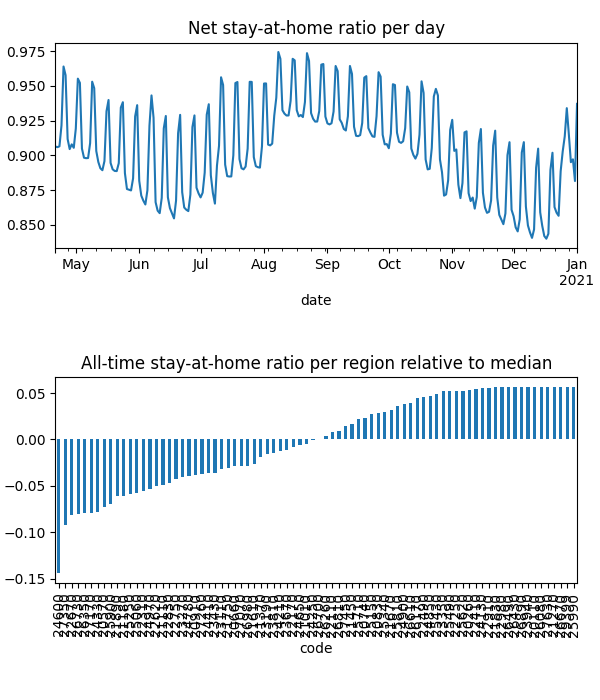

The table this chart was drawn from, first rows:
date, code, km, stay, weight, visit
2020-04-21, 20110, , 1.0, 5.739920276291715e-06, 0.0
2020-04-21, 20260, , 1.0, 6.048280582800968e-06, 0.0
2020-04-21, 20570, 5.117, 0.877, 7.747012153587902e-05, 0.0004959
2020-04-21, 20660, 7.016, 0.9166, 6.366079587829365e-05, 0.01662
2020-04-21, 20740, 3.821, 0.9684, 1.9742286819959535e-05, 0.0
2020-04-21, 20830, 4.958, 0.9714, 2.9453508233236716e-05, 0.0002999
2020-04-21, 20910, 7.331, 0.9163, 4.5695829250542754e-05, 0.01525
2020-04-21, 21010, 5.474, 0.9226, 6.429208637843343e-06, 0.0
2020-04-21, 21110, 6.232, 0.9092, 9.091544031652951e-05, 0.02821
2020-04-21, 21180, 8.293, 0.8754, 0.000163, 0.05193
2020-04-21, 21270, , 1.0, 2.7521885497118663e-06, 0.0
2020-04-21, 21370, 4.214, 0.9314, 1.9654114246334742e-05, 3.184247945181067e-05
2020-04-21, 21450, 10.76, 0.9579, 7.779935003670736e-05, 0.008501
2020-04-21, 21610, 8.874, 0.9155, 0.0002542, 0.05014
2020-04-21, 21670, 3.901, 0.969, 6.857025469203483e-06, 0.0
2020-04-21, 21750, 3.833, 0.9031, 1.0345054732075534e-05, 0.0
2020-04-21, 21830, 3.838, 0.9917, 5.625005476056935e-06, 0.0
2020-04-21, 21890, 6.549, 0.8906, 9.569763210211505e-05, 0.03429
2020-04-21, 22110, 5.4, 0.947, 2.5265247566897046e-05, 0.0
2020-04-21, 22170, 7.612, 0.9296, 9.778165016465576e-05, 0.01236
2020-04-21, 22250, , 1.0, 4.445951116010693e-06, 0.0
2020-04-21, 22310, 6.628, 0.9012, 9.03689807464469e-05, 0.0327
2020-04-21, 22410, 5.42, 0.9908, 8.198852652024996e-06, 0.0
2020-04-21, 22490, 5.442, 0.9913, 1.0172663903784135e-05, 0.0006497
2020-04-21, 22620, 5.057, 0.9038, 7.994943368498006e-05, 0.0
2020-04-21, 22670, 8.595, 0.8463, 0.0001534, 0.06323
2020-04-21, 22750, 6.239, 0.9106, 0.0001645, 0.0001928
2020-04-21, 22830, 5.162, 0.8947, 4.730372030551814e-05, 4.653900842956944e-05
2020-04-21, 22910, , 1.0, 6.005556746310971e-06, 0.0
2020-04-21, 22980, , 1.0, 2.0524184597458085e-06, 0.0
2020-04-21, 23110, 9.095, 0.8836, 4.947933553832816e-05, 0.01862
2020-04-21, 23190, 3.989, 0.928, 1.2372223755585454e-05, 0.0
2020-04-21, 23270, 8.13, 0.8923, 0.0001836, 0.04024
2020-04-21, 23350, 3.953, 0.993, 7.995651557096645e-06, 0.0
2020-04-21, 23430, 7.704, 0.8986, 9.283628452388e-05, 0.02956
2020-04-21, 23670, 6.453, 0.928, 9.404455313987018e-05, 0.02013
2020-04-21, 23810, 7.437, 0.9254, 5.4895876627194496e-05, 0.0003756
2020-04-21, 23940, , 1.0, 1.9009218423304766e-06, 0.0
2020-04-21, 24130, 3.989, 0.9954, 2.149049134010287e-05, 0.0002293
2020-04-21, 24210, 6.854, 0.936, 6.669406719549977e-05, 0.01363
2020-04-21, 24250, 3.9, 0.9228, 3.5991891618205544e-06, 0.0
2020-04-21, 24330, 7.698, 0.8646, 6.17083401814374e-05, 0.03085
2020-04-21, 24410, 6.193, 0.9054, 6.489338255271248e-05, 0.01814
2020-04-21, 24600, 12.88, 0.8112, 0.0001939, 0.1406
2020-04-21, 24650, 10.65, 0.9331, 0.000123, 0.02327
2020-04-21, 24780, 4.931, 0.9085, 4.5679153547003e-05, 0.0
2020-04-21, 24850, 7.558, 0.9831, 2.9001161208124926e-05, 0.0
2020-04-21, 24900, 3.955, 0.9783, 1.3735527019975442e-05, 0.0001607
2020-04-21, 24970, 8.891, 0.8918, 0.0001148, 0.03816
2020-04-21, 25060, 6.425, 0.8994, 7.854470645879648e-05, 0.027
2020-04-21, 25150, 10.4, 0.9737, 1.9202712962668477e-05, 0.0009321
2020-04-21, 25250, 6.564, 0.893, 0.0001076, 0.03984
2020-04-21, 25340, 6.676, 0.9708, 8.624262257504149e-05, 0.002452
2020-04-21, 25430, 3.9, 0.9888, 7.095560885908963e-06, 0.0
2020-04-21, 25490, 5.424, 0.9959, 4.026335471229082e-06, 0.0003377
2020-04-21, 25620, , 1.0, 5.235122198875429e-06, 0.0
2020-04-21, 25710, 8.17, 0.9678, 4.013372017015112e-05, 0.00598
2020-04-21, 25810, 4.393, 0.9794, 6.309514923506836e-06, 0.0
2020-04-21, 25900, 7.655, 0.8896, 8.398885387329234e-05, 0.03688
2020-04-21, 25990, , 1.0, 1.641592599356838e-06, 0.0
... 20,420 more rows
